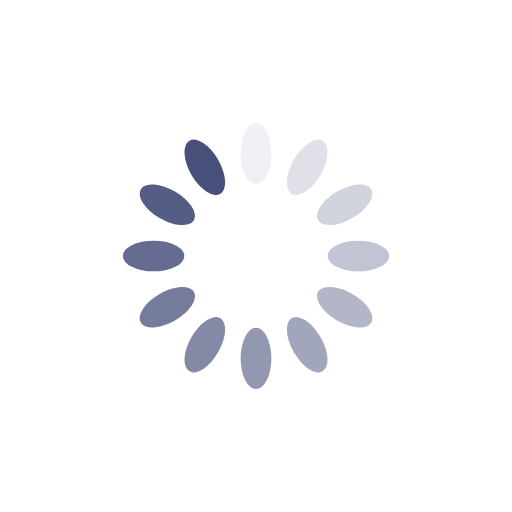
t = 0.00 s
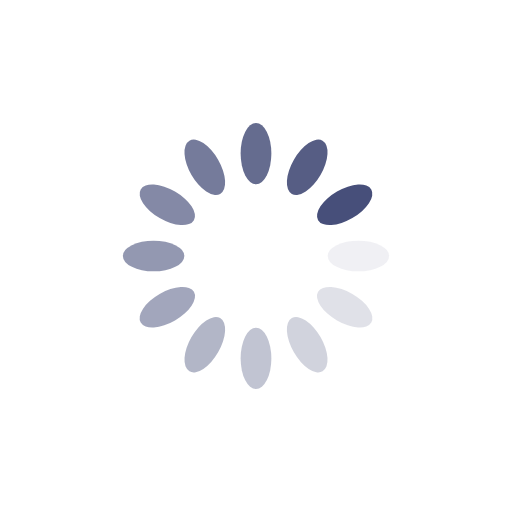
t = 0.25 s
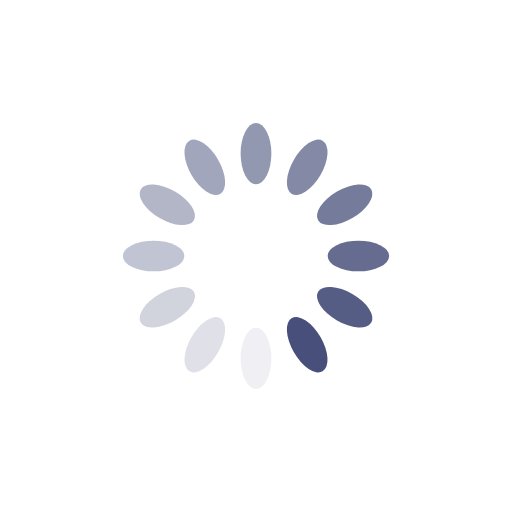
t = 0.50 s
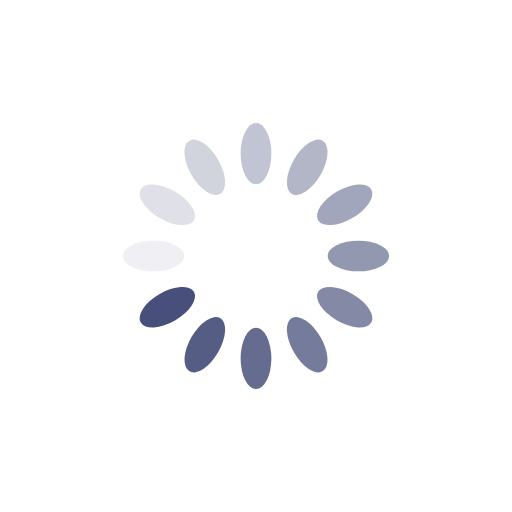
t = 0.75 s

The animated SVG that drew these frames (rendered in a browser with its animation timeline set to each time). Animation: 12 SMIL elements (animate=12); one cycle of 1.00 s, repeats indefinitely.

<svg xmlns="http://www.w3.org/2000/svg" viewBox="0 0 100 100" preserveAspectRatio="xMidYMid" width="200" height="200" style="shape-rendering: auto; display: block; background: transparent;" xmlns:xlink="http://www.w3.org/1999/xlink"><g><g transform="rotate(0 50 50)">
  <rect fill="#474f7a" height="12" width="6" ry="6" rx="3" y="24" x="47">
    <animate repeatCount="indefinite" begin="-0.9166666666666666s" dur="1s" keyTimes="0;1" values="1;0" attributeName="opacity"></animate>
  </rect>
</g><g transform="rotate(30 50 50)">
  <rect fill="#474f7a" height="12" width="6" ry="6" rx="3" y="24" x="47">
    <animate repeatCount="indefinite" begin="-0.8333333333333334s" dur="1s" keyTimes="0;1" values="1;0" attributeName="opacity"></animate>
  </rect>
</g><g transform="rotate(60 50 50)">
  <rect fill="#474f7a" height="12" width="6" ry="6" rx="3" y="24" x="47">
    <animate repeatCount="indefinite" begin="-0.75s" dur="1s" keyTimes="0;1" values="1;0" attributeName="opacity"></animate>
  </rect>
</g><g transform="rotate(90 50 50)">
  <rect fill="#474f7a" height="12" width="6" ry="6" rx="3" y="24" x="47">
    <animate repeatCount="indefinite" begin="-0.6666666666666666s" dur="1s" keyTimes="0;1" values="1;0" attributeName="opacity"></animate>
  </rect>
</g><g transform="rotate(120 50 50)">
  <rect fill="#474f7a" height="12" width="6" ry="6" rx="3" y="24" x="47">
    <animate repeatCount="indefinite" begin="-0.5833333333333334s" dur="1s" keyTimes="0;1" values="1;0" attributeName="opacity"></animate>
  </rect>
</g><g transform="rotate(150 50 50)">
  <rect fill="#474f7a" height="12" width="6" ry="6" rx="3" y="24" x="47">
    <animate repeatCount="indefinite" begin="-0.5s" dur="1s" keyTimes="0;1" values="1;0" attributeName="opacity"></animate>
  </rect>
</g><g transform="rotate(180 50 50)">
  <rect fill="#474f7a" height="12" width="6" ry="6" rx="3" y="24" x="47">
    <animate repeatCount="indefinite" begin="-0.4166666666666667s" dur="1s" keyTimes="0;1" values="1;0" attributeName="opacity"></animate>
  </rect>
</g><g transform="rotate(210 50 50)">
  <rect fill="#474f7a" height="12" width="6" ry="6" rx="3" y="24" x="47">
    <animate repeatCount="indefinite" begin="-0.3333333333333333s" dur="1s" keyTimes="0;1" values="1;0" attributeName="opacity"></animate>
  </rect>
</g><g transform="rotate(240 50 50)">
  <rect fill="#474f7a" height="12" width="6" ry="6" rx="3" y="24" x="47">
    <animate repeatCount="indefinite" begin="-0.25s" dur="1s" keyTimes="0;1" values="1;0" attributeName="opacity"></animate>
  </rect>
</g><g transform="rotate(270 50 50)">
  <rect fill="#474f7a" height="12" width="6" ry="6" rx="3" y="24" x="47">
    <animate repeatCount="indefinite" begin="-0.16666666666666666s" dur="1s" keyTimes="0;1" values="1;0" attributeName="opacity"></animate>
  </rect>
</g><g transform="rotate(300 50 50)">
  <rect fill="#474f7a" height="12" width="6" ry="6" rx="3" y="24" x="47">
    <animate repeatCount="indefinite" begin="-0.08333333333333333s" dur="1s" keyTimes="0;1" values="1;0" attributeName="opacity"></animate>
  </rect>
</g><g transform="rotate(330 50 50)">
  <rect fill="#474f7a" height="12" width="6" ry="6" rx="3" y="24" x="47">
    <animate repeatCount="indefinite" begin="0s" dur="1s" keyTimes="0;1" values="1;0" attributeName="opacity"></animate>
  </rect>
</g><g></g></g><!-- [ldio] generated by https://loading.io --></svg>
